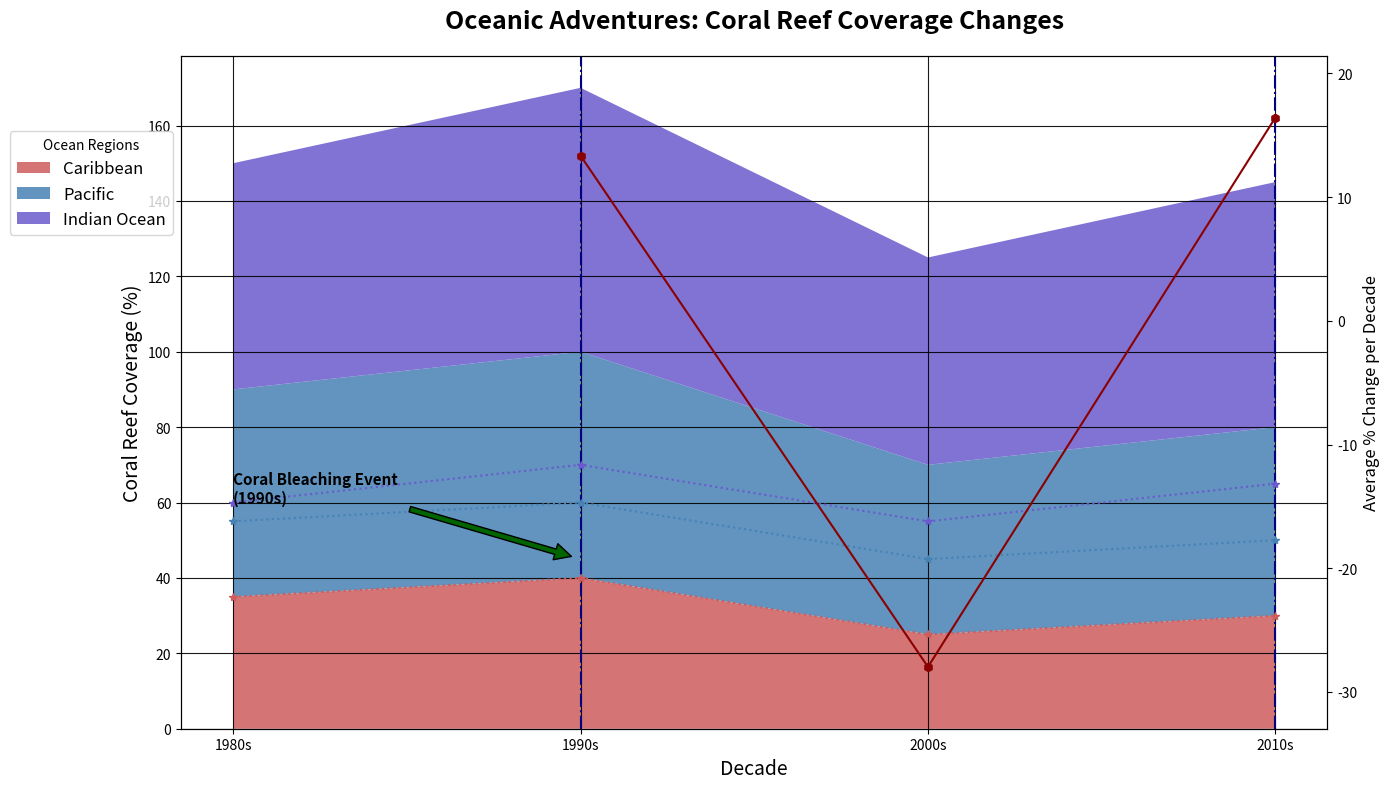

Write the Python code that produced this figure.
import matplotlib.pyplot as plt
import numpy as np

decades = np.array(['1980s', '1990s', '2000s', '2010s'])
caribbean_reef = np.array([35, 40, 25, 30])
pacific_reef = np.array([55, 60, 45, 50])
indian_ocean_reef = np.array([60, 70, 55, 65])
reef_data = np.vstack([caribbean_reef, pacific_reef, indian_ocean_reef])

fig, ax = plt.subplots(figsize=(14, 8))
ax.stackplot(decades, reef_data, labels=['Caribbean', 'Pacific', 'Indian Ocean'],
             colors=['#CD5C5C', '#4682B4', '#6A5ACD'], alpha=0.85)

ax.set_title('Oceanic Adventures: Coral Reef Coverage Changes', fontsize=18, weight='heavy', pad=20)
ax.set_xlabel('Decade', fontsize=14, style='italic')
ax.set_ylabel('Coral Reef Coverage (%)', fontsize=14, style='italic')

highlight_decades = ['1990s', '2010s']
for decade in highlight_decades:
    ax.axvline(x=decade, color='navy', linestyle='-.', linewidth=1.5)

ax.annotate('Coral Bleaching Event\n(1990s)', xy=('1990s', 45), xytext=('1980s', 60),
            arrowprops=dict(facecolor='darkgreen', shrink=0.05), fontsize=11, weight='bold')

ax.grid(visible=True, linestyle='-', alpha=0.9, color='black')

ax.legend(loc='upper right', bbox_to_anchor=(0, 0.9), title='Ocean Regions', fontsize=12, shadow=False)

for y, color in zip(reef_data, ['#CD5C5C', '#4682B4', '#6A5ACD']):
    ax.plot(decades, y, marker='*', markersize=6, color=color, linestyle=':', alpha=1)

percent_change = np.diff(reef_data, axis=1) / reef_data[:, :-1] * 100
avg_percent_change = np.mean(percent_change, axis=0)

ax_change = ax.twinx()
ax_change.plot(decades[1:], avg_percent_change, color='darkred', linestyle='-', marker='h', label='Avg % Change')
ax_change.set_ylabel('Average % Change per Decade', fontsize=12, style='italic')
ax_change.set_ylim(min(avg_percent_change) - 5, max(avg_percent_change) + 5)

plt.tight_layout()
plt.show()
